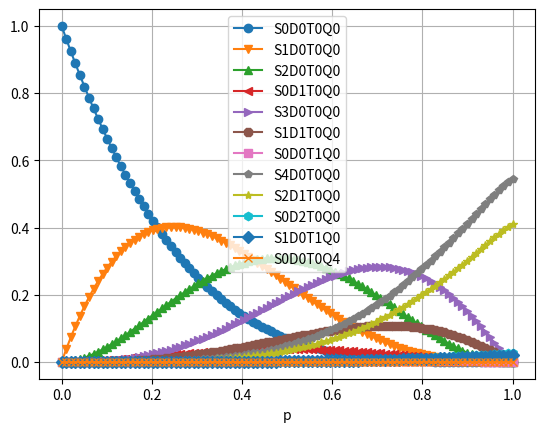

The script that saved this image:
from scipy.integrate import odeint
import matplotlib.pyplot as plt
import numpy as np

def dc_dp(c,p,ks, kd, kt, kq):
  
  dcdp = [0, 0, 0, 0, 0, 0, 0, 0, 0, 0, 0, 0]
  # S0D0T0Q0
  dcdp[0]  = (                         -(4.0*ks                         )*c[0])/(1-p);
  # S1D0T0Q0
  dcdp[1]  = (4.0*ks*c[0]              -(3.0*ks+3.0*kd                  )*c[1])/(1-p);
  # S2D0T0Q0
  dcdp[2]  = (3.0*ks*c[1]              -(2.0*ks+4.0*kd                  )*c[2])/(1-p);
  # S0D1T0Q0
  dcdp[3]  = (3.0*kd*c[1]              -(2.0*ks         +2.0*kt         )*c[3])/(1-p);
  # S3D0T0Q0
  dcdp[4]  = (2.0*ks*c[2]              -(1.0*ks+3.0*kd                  )*c[4])/(1-p);
  # S1D1T0Q0
  dcdp[5]  = (4.0*kd*c[2]+2.0*ks*c[3]  -(1.0*ks+1.0*kd+1.0*kt           )*c[5])/(1-p);
  # S0D0T1Q0
  dcdp[6]  = (2.0*kt*c[3]              -(1.0*ks+                 +1.0*kq)*c[6])/(1-p);
  # S4D0T0Q0
  dcdp[7]  = (1.0*ks*c[4]	                  			      )/(1-p);
  # S2D1T0Q0
  dcdp[8]  = (1.0*ks*c[5]+3.0*kd*c[4]					    )/(1-p);
  # S0D2T0Q0
  dcdp[9]  = (1.0*kd*c[5]							    )/(1-p);
  # S1D0T1Q0
  dcdp[10] = (1.0*ks*c[6]+1.0*kt*c[5]					    )/(1-p);
  # S0D0T0Q4
  dcdp[11] = (1.0*kq*c[6]							    )/(1-p);
  return dcdp

c0 = [1.0, 0.0, 0.0, 0.0, 0.0, 0.0, 0.0, 0.0, 0.0, 0.0, 0.0, 0.0]
ratecoeff = [1, 0.01]
ps = np.linspace(0, 1.0,100)
cs = odeint(dc_dp, c0, ps, args=(0.96, 0.11, 0.06, 0.08))
ys = cs[:,0]

plt.plot(ps, cs[:,0], label='S0D0T0Q0', marker='o')
plt.plot(ps, cs[:,1], label='S1D0T0Q0', marker='v')
plt.plot(ps, cs[:,2], label='S2D0T0Q0', marker='^')
plt.plot(ps, cs[:,3], label='S0D1T0Q0', marker='<')
plt.plot(ps, cs[:,4], label='S3D0T0Q0', marker='>')
plt.plot(ps, cs[:,5], label='S1D1T0Q0', marker='8')
plt.plot(ps, cs[:,6], label='S0D0T1Q0', marker='s')
plt.plot(ps, cs[:,7], label='S4D0T0Q0', marker='p')
plt.plot(ps, cs[:,8], label='S2D1T0Q0', marker='*')
plt.plot(ps, cs[:,9], label='S0D2T0Q0', marker='h')
plt.plot(ps, cs[:,10], label='S1D0T1Q0', marker='D')
plt.plot(ps, cs[:,11], label='S0D0T0Q4', marker='x')

plt.legend(loc='best')
plt.xlabel('p')
plt.grid()

plt.show()
